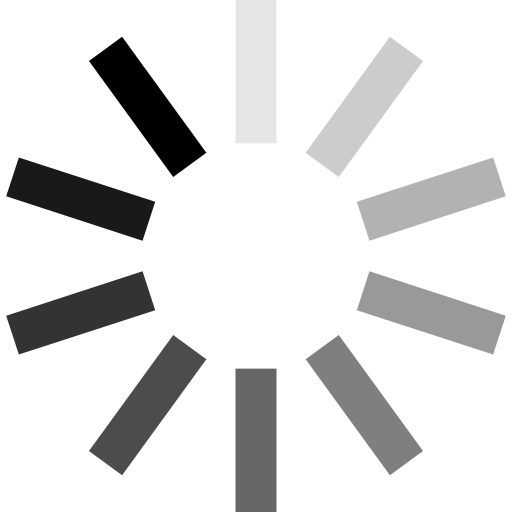
t = 0.00 s
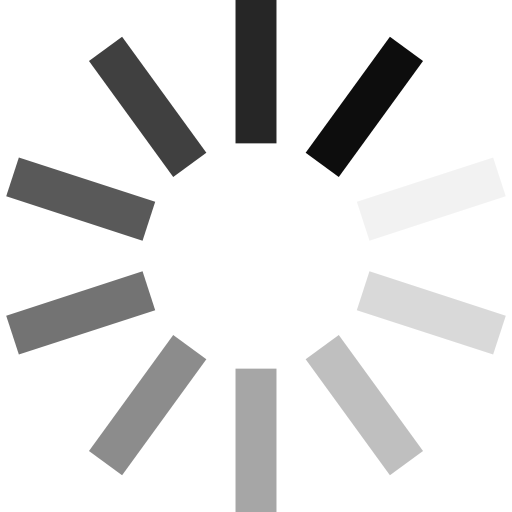
t = 0.25 s
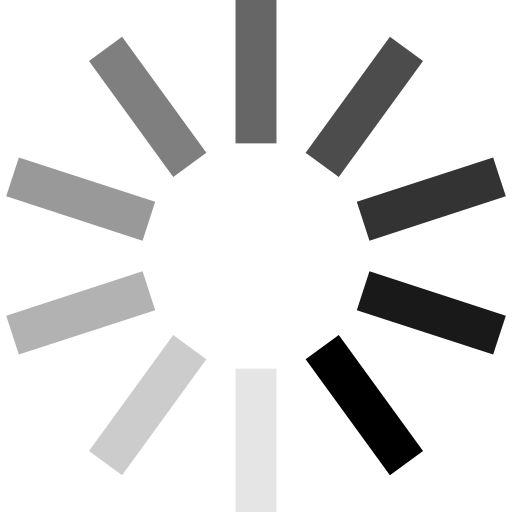
t = 0.50 s
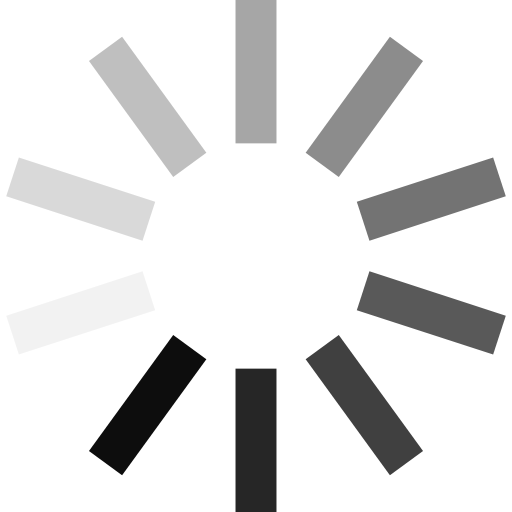
t = 0.75 s

The animated SVG that drew these frames (rendered in a browser with its animation timeline set to each time). Animation: 10 SMIL elements (animate=10); one cycle of 1.00 s, repeats indefinitely.

<svg class="lds-spinner" width="20px"  height="20px"  xmlns="http://www.w3.org/2000/svg" xmlns:xlink="http://www.w3.org/1999/xlink" viewBox="0 0 100 100" preserveAspectRatio="xMidYMid" style="background: none;"><g transform="rotate(0 50 50)">
  <rect x="46" y="0" rx="0" ry="0" width="8" height="28" fill="#000000">
    <animate attributeName="opacity" values="1;0" times="0;1" dur="1s" begin="-0.9s" repeatCount="indefinite"></animate>
  </rect>
</g><g transform="rotate(36 50 50)">
  <rect x="46" y="0" rx="0" ry="0" width="8" height="28" fill="#000000">
    <animate attributeName="opacity" values="1;0" times="0;1" dur="1s" begin="-0.8s" repeatCount="indefinite"></animate>
  </rect>
</g><g transform="rotate(72 50 50)">
  <rect x="46" y="0" rx="0" ry="0" width="8" height="28" fill="#000000">
    <animate attributeName="opacity" values="1;0" times="0;1" dur="1s" begin="-0.7s" repeatCount="indefinite"></animate>
  </rect>
</g><g transform="rotate(108 50 50)">
  <rect x="46" y="0" rx="0" ry="0" width="8" height="28" fill="#000000">
    <animate attributeName="opacity" values="1;0" times="0;1" dur="1s" begin="-0.6s" repeatCount="indefinite"></animate>
  </rect>
</g><g transform="rotate(144 50 50)">
  <rect x="46" y="0" rx="0" ry="0" width="8" height="28" fill="#000000">
    <animate attributeName="opacity" values="1;0" times="0;1" dur="1s" begin="-0.5s" repeatCount="indefinite"></animate>
  </rect>
</g><g transform="rotate(180 50 50)">
  <rect x="46" y="0" rx="0" ry="0" width="8" height="28" fill="#000000">
    <animate attributeName="opacity" values="1;0" times="0;1" dur="1s" begin="-0.4s" repeatCount="indefinite"></animate>
  </rect>
</g><g transform="rotate(216 50 50)">
  <rect x="46" y="0" rx="0" ry="0" width="8" height="28" fill="#000000">
    <animate attributeName="opacity" values="1;0" times="0;1" dur="1s" begin="-0.3s" repeatCount="indefinite"></animate>
  </rect>
</g><g transform="rotate(252 50 50)">
  <rect x="46" y="0" rx="0" ry="0" width="8" height="28" fill="#000000">
    <animate attributeName="opacity" values="1;0" times="0;1" dur="1s" begin="-0.2s" repeatCount="indefinite"></animate>
  </rect>
</g><g transform="rotate(288 50 50)">
  <rect x="46" y="0" rx="0" ry="0" width="8" height="28" fill="#000000">
    <animate attributeName="opacity" values="1;0" times="0;1" dur="1s" begin="-0.1s" repeatCount="indefinite"></animate>
  </rect>
</g><g transform="rotate(324 50 50)">
  <rect x="46" y="0" rx="0" ry="0" width="8" height="28" fill="#000000">
    <animate attributeName="opacity" values="1;0" times="0;1" dur="1s" begin="0s" repeatCount="indefinite"></animate>
  </rect>
</g></svg>